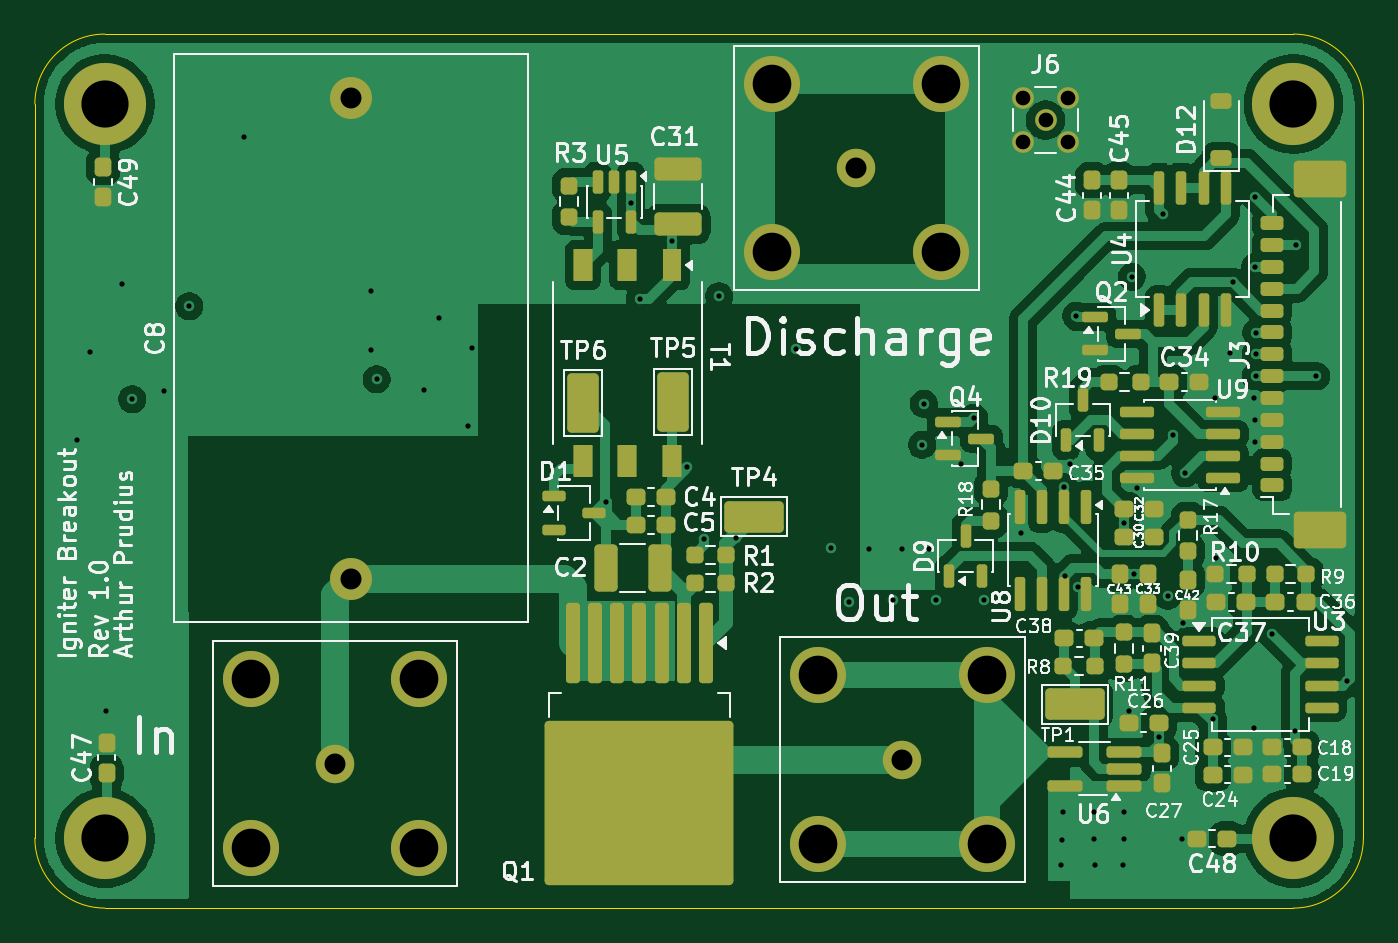
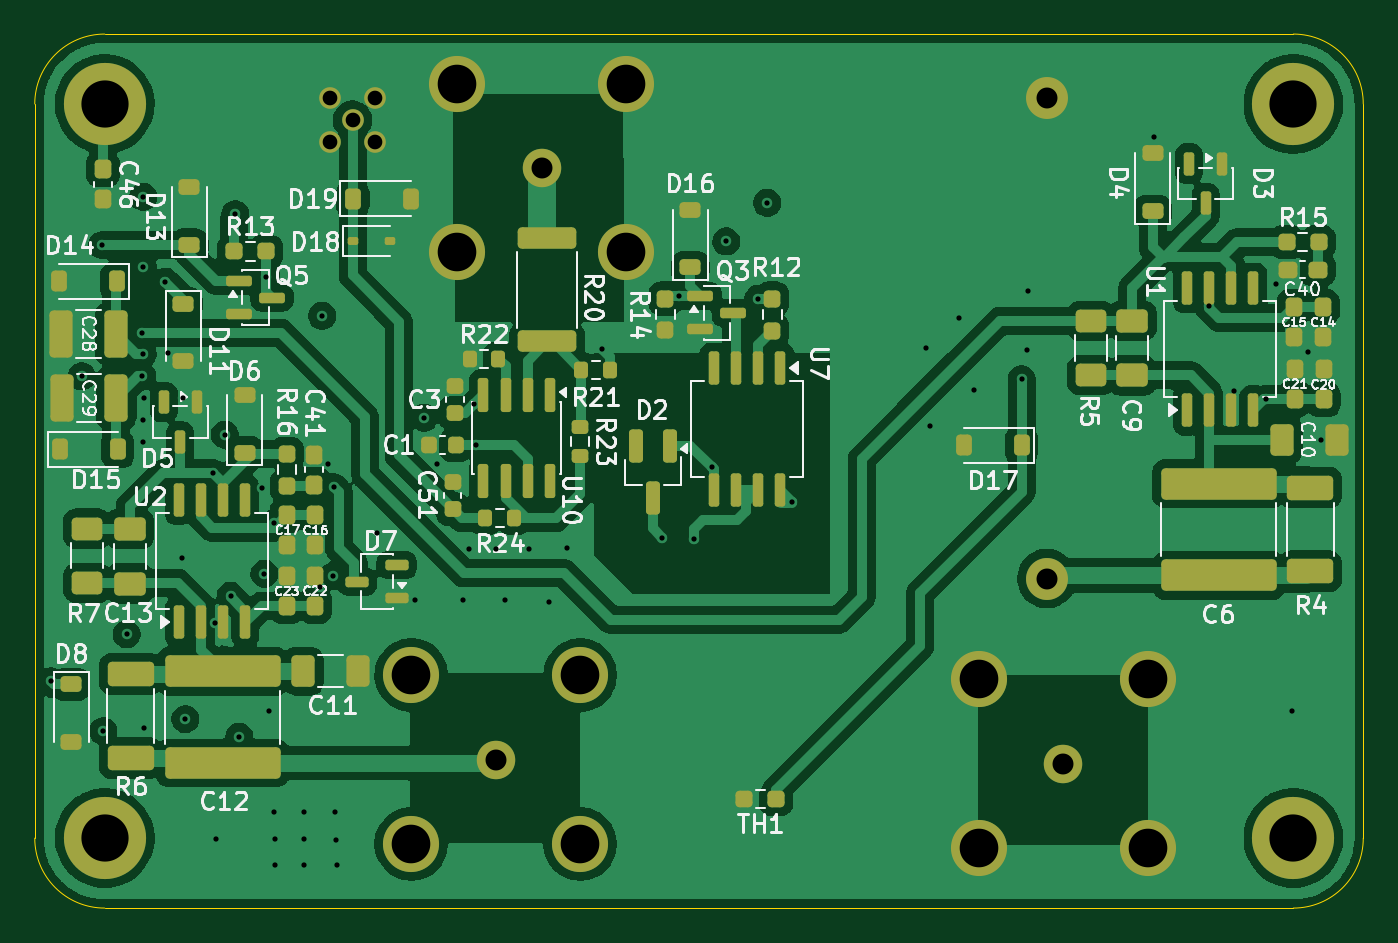
Circuit board: 13 layer files. Board 76.0 x 50.0 mm.
- bottom_copper: Igniter Supply Board-B_Cu.gbr (218329 bytes)
- bottom_mask: Igniter Supply Board-B_Mask.gbr (10302 bytes)
- paste: Igniter Supply Board-B_Paste.gbr (9338 bytes)
- bottom_silk: Igniter Supply Board-B_Silkscreen.gbr (97898 bytes)
- outline: Igniter Supply Board-Edge_Cuts.gbr (997 bytes)
- top_copper: Igniter Supply Board-F_Cu.gbr (169239 bytes)
- top_mask: Igniter Supply Board-F_Mask.gbr (10401 bytes)
- paste: Igniter Supply Board-F_Paste.gbr (9500 bytes)
- top_silk: Igniter Supply Board-F_Silkscreen.gbr (125360 bytes)
- inner_copper: Igniter Supply Board-In1_Cu.gbr (92389 bytes)
- inner_copper: Igniter Supply Board-In2_Cu.gbr (92087 bytes)
- drill: Igniter Supply Board-NPTH.drl (264 bytes)
- drill: Igniter Supply Board-PTH.drl (2256 bytes)

=== bottom_copper: Igniter Supply Board-B_Cu.gbr (218329 bytes, source omitted) ===
=== bottom_mask: Igniter Supply Board-B_Mask.gbr (10302 bytes, source omitted) ===
=== paste: Igniter Supply Board-B_Paste.gbr (9338 bytes, source omitted) ===
=== bottom_silk: Igniter Supply Board-B_Silkscreen.gbr (97898 bytes, source omitted) ===
=== outline: Igniter Supply Board-Edge_Cuts.gbr ===
%TF.GenerationSoftware,KiCad,Pcbnew,10.0.0*%
%TF.CreationDate,2026-10-24T23:40:22-04:00*%
%TF.ProjectId,Igniter Supply Board,49676e69-7465-4722-9053-7570706c7920,rev?*%
%TF.SameCoordinates,Original*%
%TF.FileFunction,Profile,NP*%
%FSLAX46Y46*%
G04 Gerber Fmt 4.6, Leading zero omitted, Abs format (unit mm)*
G04 Created by KiCad (PCBNEW 10.0.0) date 2026-10-24 23:40:22*
%MOMM*%
%LPD*%
G01*
G04 APERTURE LIST*
%TA.AperFunction,Profile*%
%ADD10C,0.050000*%
%TD*%
G04 APERTURE END LIST*
D10*
X88000000Y-82000000D02*
X88000000Y-124000000D01*
X88000000Y-82000000D02*
G75*
G02*
X92000000Y-78000000I4000000J0D01*
G01*
X92000000Y-128000000D02*
G75*
G02*
X88000000Y-124000000I0J4000000D01*
G01*
X92000000Y-128000000D02*
X160000000Y-128000000D01*
X160000000Y-78000000D02*
X92000000Y-78000000D01*
X160000000Y-78000000D02*
G75*
G02*
X164000000Y-82000000I0J-4000000D01*
G01*
X164000000Y-124000000D02*
G75*
G02*
X160000000Y-128000000I-4000000J0D01*
G01*
X164000000Y-124000000D02*
X164000000Y-82000000D01*
M02*

=== top_copper: Igniter Supply Board-F_Cu.gbr (169239 bytes, source omitted) ===
=== top_mask: Igniter Supply Board-F_Mask.gbr (10401 bytes, source omitted) ===
=== paste: Igniter Supply Board-F_Paste.gbr (9500 bytes, source omitted) ===
=== top_silk: Igniter Supply Board-F_Silkscreen.gbr (125360 bytes, source omitted) ===
=== inner_copper: Igniter Supply Board-In1_Cu.gbr (92389 bytes, source omitted) ===
=== inner_copper: Igniter Supply Board-In2_Cu.gbr (92087 bytes, source omitted) ===
=== drill: Igniter Supply Board-NPTH.drl ===
M48
; DRILL file KiCad 10.0.0 date 2026-10-24T23:40:24
; FORMAT={-:-/ absolute / metric / decimal}
; #@! TF.CreationDate,2026-10-24T23:40:24-04:00
; #@! TF.GenerationSoftware,Kicad,Pcbnew,10.0.0
; #@! TF.FileFunction,NonPlated,1,4,NPTH
FMAT,2
METRIC
%
G90
G05
M30

=== drill: Igniter Supply Board-PTH.drl ===
M48
; DRILL file KiCad 10.0.0 date 2026-10-24T23:40:24
; FORMAT={-:-/ absolute / metric / decimal}
; #@! TF.CreationDate,2026-10-24T23:40:24-04:00
; #@! TF.GenerationSoftware,Kicad,Pcbnew,10.0.0
; #@! TF.FileFunction,Plated,1,4,PTH
FMAT,2
METRIC
; #@! TA.AperFunction,Plated,PTH,ViaDrill
T1C0.300
; #@! TA.AperFunction,Plated,PTH,ComponentDrill
T2C0.840
; #@! TA.AperFunction,Plated,PTH,ComponentDrill
T3C1.200
; #@! TA.AperFunction,Plated,PTH,ComponentDrill
T4C2.210
; #@! TA.AperFunction,Plated,PTH,ComponentDrill
T5C2.700
%
G90
G05
T1
X90.425Y-101.2
X91.175Y-96.2
X92.075Y-116.713
X92.975Y-92.275
X93.574Y-98.892
X95.405Y-98.42
X96.825Y-93.574
X99.95Y-83.9
X107.2Y-92.725
X107.225Y-96.05
X107.55Y-97.75
X110.25Y-98.375
X111.1Y-94.25
X112.775Y-100.4
X113.025Y-95.95
X120.7Y-104.755
X122.097Y-87.655
X122.602Y-93.138
X124.44Y-89.865
X125.28Y-102.78
X126.29Y-106.9
X127.14Y-93.0
X128.1Y-106.8
X131.53Y-96.02
X133.525Y-107.425
X134.6Y-110.475
X135.7Y-107.475
X137.1Y-110.4
X137.6Y-107.475
X138.76Y-101.5
X138.855Y-99.145
X139.175Y-107.475
X139.525Y-110.35
X141.0Y-102.6
X141.732Y-99.942
X142.275Y-110.35
X144.41Y-106.55
X146.72Y-125.563
X146.78Y-124.113
X146.84Y-122.483
X146.9Y-103.925
X146.922Y-109.0
X147.2Y-102.6
X147.562Y-94.112
X147.685Y-109.625
X148.58Y-122.513
X148.6Y-124.043
X148.62Y-125.523
X150.27Y-125.513
X150.28Y-124.043
X150.287Y-105.95
X150.3Y-122.523
X150.6Y-116.75
X150.76Y-91.875
X150.86Y-108.862
X151.025Y-103.975
X152.303Y-118.186
X152.53Y-88.3
X152.8Y-110.14
X153.137Y-100.914
X153.64Y-124.03
X153.695Y-111.7
X153.795Y-103.12
X155.38Y-117.186
X155.525Y-98.825
X155.55Y-107.975
X156.375Y-96.25
X156.525Y-92.175
X157.725Y-117.725
X157.74Y-98.82
X157.78Y-100.07
X157.8Y-87.3
X157.81Y-91.31
X157.82Y-101.32
X157.83Y-96.32
X157.84Y-97.57
X157.855Y-95.08
X158.75Y-112.33
X160.08Y-117.87
X160.15Y-90.068
X161.313Y-97.57
X163.076Y-115.026
T2
X144.55Y-81.65
X144.55Y-84.19
X145.82Y-82.92
X147.09Y-81.65
X147.09Y-84.19
T3
X105.17Y-119.73
X106.105Y-81.65
X106.105Y-109.15
X135.0Y-85.66
X137.63Y-119.5
T4
X100.34Y-114.9
X100.34Y-124.56
X110.0Y-114.9
X110.0Y-124.56
X130.17Y-80.83
X130.17Y-90.49
X132.8Y-114.67
X132.8Y-124.33
X139.83Y-80.83
X139.83Y-90.49
X142.46Y-114.67
X142.46Y-124.33
T5
X92.0Y-82.0
X92.0Y-124.0
X160.0Y-82.0
X160.0Y-124.0
M30
